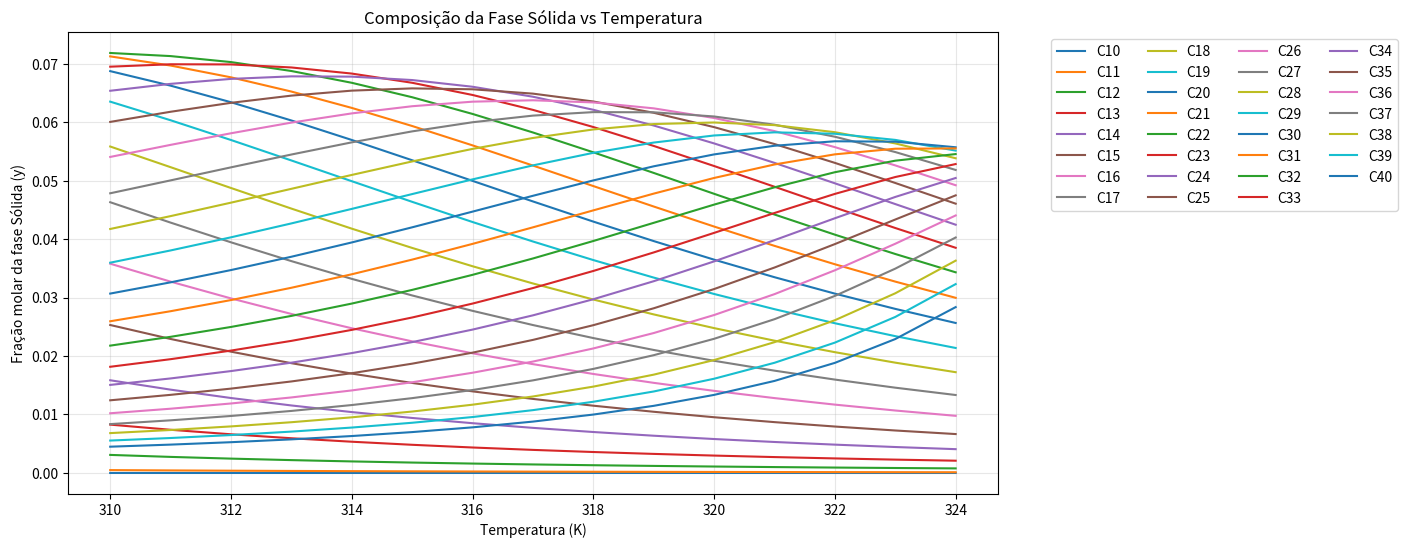
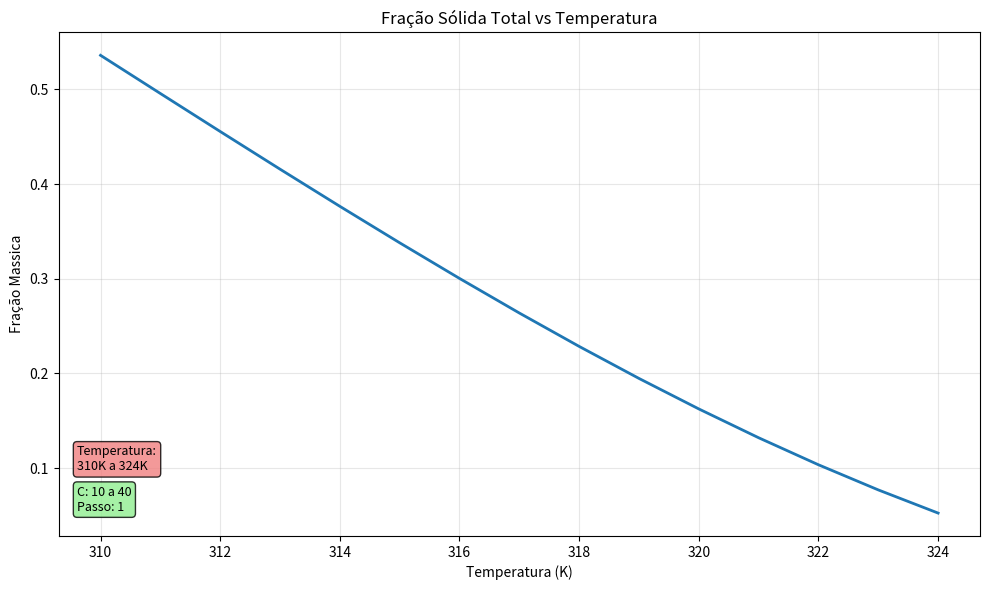

Source code (Python) for these figures, in order:
import numpy as np
import matplotlib.pyplot as plt
from scipy.special import gamma
from scipy.integrate import quad
from scipy.optimize import fsolve

# Parâmetros iniciais - mantidos os mesmos
alpha, beta, gamma_p = 3.0, 50.0, 140.0
MM_inicial, MM_final = 142.0, 562.0
P = 10**5  # Pa
R_cal = 1.987  # cal/mol*K
R_joule = 8.314  # J/mol*K
passo = 1

# Vetorização do número de carbonos
n_carb = np.arange(10, 41, passo)
n = n_carb.reshape(1, -1)

# Função de distribuição de massa molar
def distribuicao_massa(MM):
    if MM <= gamma_p:
        return 0
    return ((MM - gamma_p)**(alpha-1) * np.exp(-(MM-gamma_p)/beta)) / (beta**alpha * gamma(alpha))

# Cálculo das frações
intervalos = np.linspace(MM_inicial, MM_final, len(n_carb))
fracoes = np.array([quad(distribuicao_massa, gamma_p, intervalos[0])[0]]+[quad(distribuicao_massa,intervalos[i],intervalos[i+1])[0] for i in range(len(intervalos)-1)])

def MM(n):
  return np.where(n == 10,14*n,14*n+2)

massas_molares=MM(n_carb)
MM=massas_molares.reshape(1,-1)

def Vm(MM):
  return 1.0178*MM + 20.7404

def Tf(MM):
  return 374.5 + 0.02617*MM - (20172/MM)

def Hf(MM):
  return 0.1426*MM*Tf(MM)*4.1868

def Cp(MM):
  return 0.3033*MM - 4.635e-4*MM*Tf(MM)

def Psi(T):
  return np.exp(-Hf(MM)/(R_joule*T)*(1-T/Tf(MM)) - Cp(MM)/R_cal*(1-Tf(MM)/T + np.log(Tf(MM)/T)))

def W(MM):
  return -0.3 + np.exp(-3.06826 + 1.04987*MM**0.2)

def Sg(T):
  asg = 1.0551257
  bsg = 1
  csg = 3.7021308
  dsg = 2.98904640
  esg = 0.10440169
  return asg - bsg*np.exp(csg - dsg*MM**esg)

def Tb(T):
  Tb = np.zeros_like(MM, dtype=float)
  Sg_val = Sg(T)

  limite_menor = MM <= 300
  limite_maior = MM > 300

  # Cálculo para MM <= 300
  Tb[limite_menor] = (3.76587*np.exp(3.7741e-3*MM[limite_menor]+2.98404*Sg_val[limite_menor]-4.25288e-3*MM[limite_menor]*Sg_val[limite_menor])*MM[limite_menor]**0.40167*Sg_val[limite_menor]**(-1.58262))

  # Cálculo para MM > 300
  Tb[limite_maior] = (9.33691*np.exp(1.6514e-4*MM[limite_maior]+1.4103*Sg_val[limite_maior]-7.5152e-4*MM[limite_maior]*Sg_val[limite_maior])*MM[limite_maior]**0.5369*Sg_val[limite_maior]**(-0.7276))

  return Tb

def Tc(MM):
  aRD = 10.6443
  bRD = 0.81067
  cRD = 0.53691
  dRD = -0.00051747
  eRD = -0.5444
  fRD = 3.5995e-4
  Tc = (aRD*(Tb(T)*1.8)**bRD*Sg(T)**cRD*np.exp(dRD*Tb(T)
          * 1.8 + eRD*Sg(T) + fRD*Tb(T)*1.8*Sg(T)))/1.8
  return Tc

def Pc(MM):
  aRD = 6.162e6
  bRD = -0.4844
  cRD = 4.0846
  dRD = -0.004725
  eRD = -4.8014
  fRD = 3.1939e-3
  Pc = (aRD*(Tb(T)*1.8)**bRD*Sg(T)**cRD*np.exp(dRD*Tb(T) *
         1.8 + eRD*Sg(T) + fRD*Tb(T)*1.8*Sg(T)))*6894.75728
  return Pc

def PR_EOS(MM, T):
  Ψ = 0.45724
  Ω = 0.07780
  ε = 1 - np.sqrt(2)
  σ = 1 + np.sqrt(2)
  α = (1+(0.37464+(1.54226*W(MM))-0.26992*(W(MM)**2))
          * (1-((T/Tc(MM))**(1/2))))**2
  a = (Ψ*α*(R_joule*Tc(MM))**2)/Pc(MM)
  b = (Ω*R_joule*Tc(MM))/Pc(MM)
  return a, b, ε, σ

def AB(x):
  a, b, ε, σ = PR_EOS(MM, T)
  B = (b*P)/(R_joule*T)
  A = (a*P)/(R_joule**2*T**2)
  return A, B

def ABmix(x, Ma):
  a, b, ε, σ = PR_EOS(MM, T)
  x = x.flatten()
  bmix = np.sum(x*b)
  amix = np.sum(x*np.dot(Ma, x.T))

  Bmix = (bmix*P)/(R_joule*T)
  Amix = amix*P/(R_joule**2)/(T**2)
  return Amix, Bmix

def Z_PR(A, B):
  coef = [1, B - 1, A - 3*B**2 - 2*B, B*(B**2 + B - A)]
  roots = np.roots(coef)
  Zl = min(r.real for r in roots if r.real > 0)
  return Zl

def vecZ(A, B):
  Zl = []
  for i in range(A.shape[1]):
        Zl.append(Z_PR(A[0, i], B[0, i]))
  return np.array(Zl)

def coefl(Z):
  a, b, ε,σ = PR_EOS(MM,T)
  B = (b*P)/(R_joule*(T))
  A = a*P/(R_joule**2)/(T**2)
  phi = np.exp(Z - 1 - np.log(Z - B) - (A/(2*np.sqrt(2)*B))
                 * np.log((Z + 2.414*B)/(Z - 0.414*B)))
  return phi

def coeflmix(Z, x, Ma):
  Amix, Bmix = ABmix(x, Ma)
  A, B = AB(x)
  a, b, ε,σ = PR_EOS(MM,T)
  bmix = np.sum(x*b)
  Bmix = bmix*P/(R_joule*T)
  x = x.flatten()
  amix = np.dot(x.T, np.dot(Ma, x))
  somaux = np.dot(x.T, Ma)
  phimix = np.exp(B/Bmix*(Z-1)-np.log(Z-Bmix)-Amix/(2*np.sqrt(2)*Bmix)
                  * (2*somaux/amix-B/Bmix)*np.log((Z+2.414*Bmix)/(Z-0.414*Bmix)))
  return phimix

def gammaS(T, s):
  V_molar = Vm(MM)

  # Soma dos volumes
  Soma_V = np.sum(s*V_molar)

  # Calculo de Phi_i
  Phi_sol = (s * V_molar) / Soma_V

  # Calculo do parâmetro de solubilidade delta_i
  Delta_sol = (5.51328 + 1.44476 * np.log(n)) * np.sqrt(4.184)

  # Calculo do parâmetro de solubilidade médio
  Delta_solm = np.sum(Phi_sol * Delta_sol)

  # Calculo do coeficiente de atividade
  coeficientes_atividade = np.exp(
        (V_molar*(Delta_solm-Delta_sol)**2)/(R_joule*T))

  return coeficientes_atividade

def KeqGphi(T, x, s,z):
  a, b,ε,σ = PR_EOS(MM,T)
  Ma = np.sqrt(np.outer(a, a))
  Amix, Bmix = ABmix(x,Ma)
  Zlmix = Z_PR(Amix, Bmix)
  A, B = AB(x)
  Zl = vecZ(A, B)
  KeqGPhi = coeflmix(Zlmix, x, Ma)/coefl(Zl)/gammaS(T,s)/Psi(T)
  return KeqGPhi, Zl

# Paramentros para os cálculos
fracoes_normalizadas = fracoes / np.sum(fracoes)
z = fracoes_normalizadas.reshape(1, -1)
x = z.copy()
s = z.copy()
T_range = np.arange(310, 325, 1)

resultados = {
    "temperatura": [],
    "S_F": [],
    "fases_solidas": {},
    "temperatura_com_s": []
}

# Cálculo
for T in T_range:
    S_F1 = 0
    nmax = 1000  
    tol = 1e-8  
    delta = 1
    nit = 0  
    fobjold = 1e10

    while abs(delta) > tol and nit < nmax:
        K, Zl = KeqGphi(T, x,s,z)
        S_Fold = S_F1

        def fobj_SS(S_F):
            f = (K - 1) / (1 + S_F * (K - 1))
            return np.sum(z * f)

        S_Fcalc = fsolve(fobj_SS, S_F1)[0]

        if S_Fcalc < 0:
            S_F1 = 0
        elif S_Fcalc > 1:
            S_F1 = 1
        else:
            S_F1 = S_Fcalc

        x = z / (1 + S_F1 * (K - 1))
        x = x / np.sum(x)
        s = K * x
        s = s / np.sum(s)
        L_F = 1 - S_F1
        delta = np.abs(S_F1 - S_Fold)
        nit += 1

    resultados["temperatura"].append(T)
    resultados["S_F"].append(S_F1)

    if 0 < S_F1 < 1:
        resultados["temperatura_com_s"].append(T)
        for i, valor in enumerate(s.flatten()):
            carbono = n_carb[i]
            if carbono not in resultados["fases_solidas"]:
                resultados["fases_solidas"][carbono] = []
            resultados["fases_solidas"][carbono].append(valor)

# Gráficos

# Composição da Fase Sólida vs Temperatura
plt.figure(0, figsize=(12, 6))
for carbono, valores in resultados["fases_solidas"].items():
    plt.plot(resultados["temperatura_com_s"], valores, '-', label=f'C{carbono}')

# Calcular número de colunas dinamicamente
n_legendas = len(resultados["fases_solidas"])
n_colunas = max(1, (n_legendas - 1) // 10 + 1)

plt.xlabel("Temperatura (K)")
plt.ylabel("Fração molar da fase Sólida (y)")
plt.title("Composição da Fase Sólida vs Temperatura")
plt.legend(bbox_to_anchor=(1.05, 1), loc='upper left', ncol=n_colunas)
plt.grid(True, alpha=0.3)

# Fração Sólida Total vs Temperatura
plt.figure(1, figsize=(10, 6))
plt.plot(resultados["temperatura"], resultados["S_F"], '-', linewidth=2)
plt.xlabel("Temperatura (K)")
plt.ylabel("Fração Massica")
plt.title("Fração Sólida Total vs Temperatura")
plt.grid(True, alpha=0.3)

temp_text = f'Temperatura:\n{T_range[0]}K a {T_range[-1]}K'
plt.text(0.02, 0.18, temp_text, transform=plt.gca().transAxes, 
         fontsize=9, verticalalignment='top',
         bbox=dict(boxstyle='round', facecolor='lightcoral', alpha=0.8))

cn_text = f'C: {n_carb[0]} a {n_carb[-1]}\nPasso: {passo}'
plt.text(0.02, 0.10, cn_text, transform=plt.gca().transAxes, 
         fontsize=9, verticalalignment='top',
         bbox=dict(boxstyle='round', facecolor='lightgreen', alpha=0.8))

plt.tight_layout()
plt.show()
